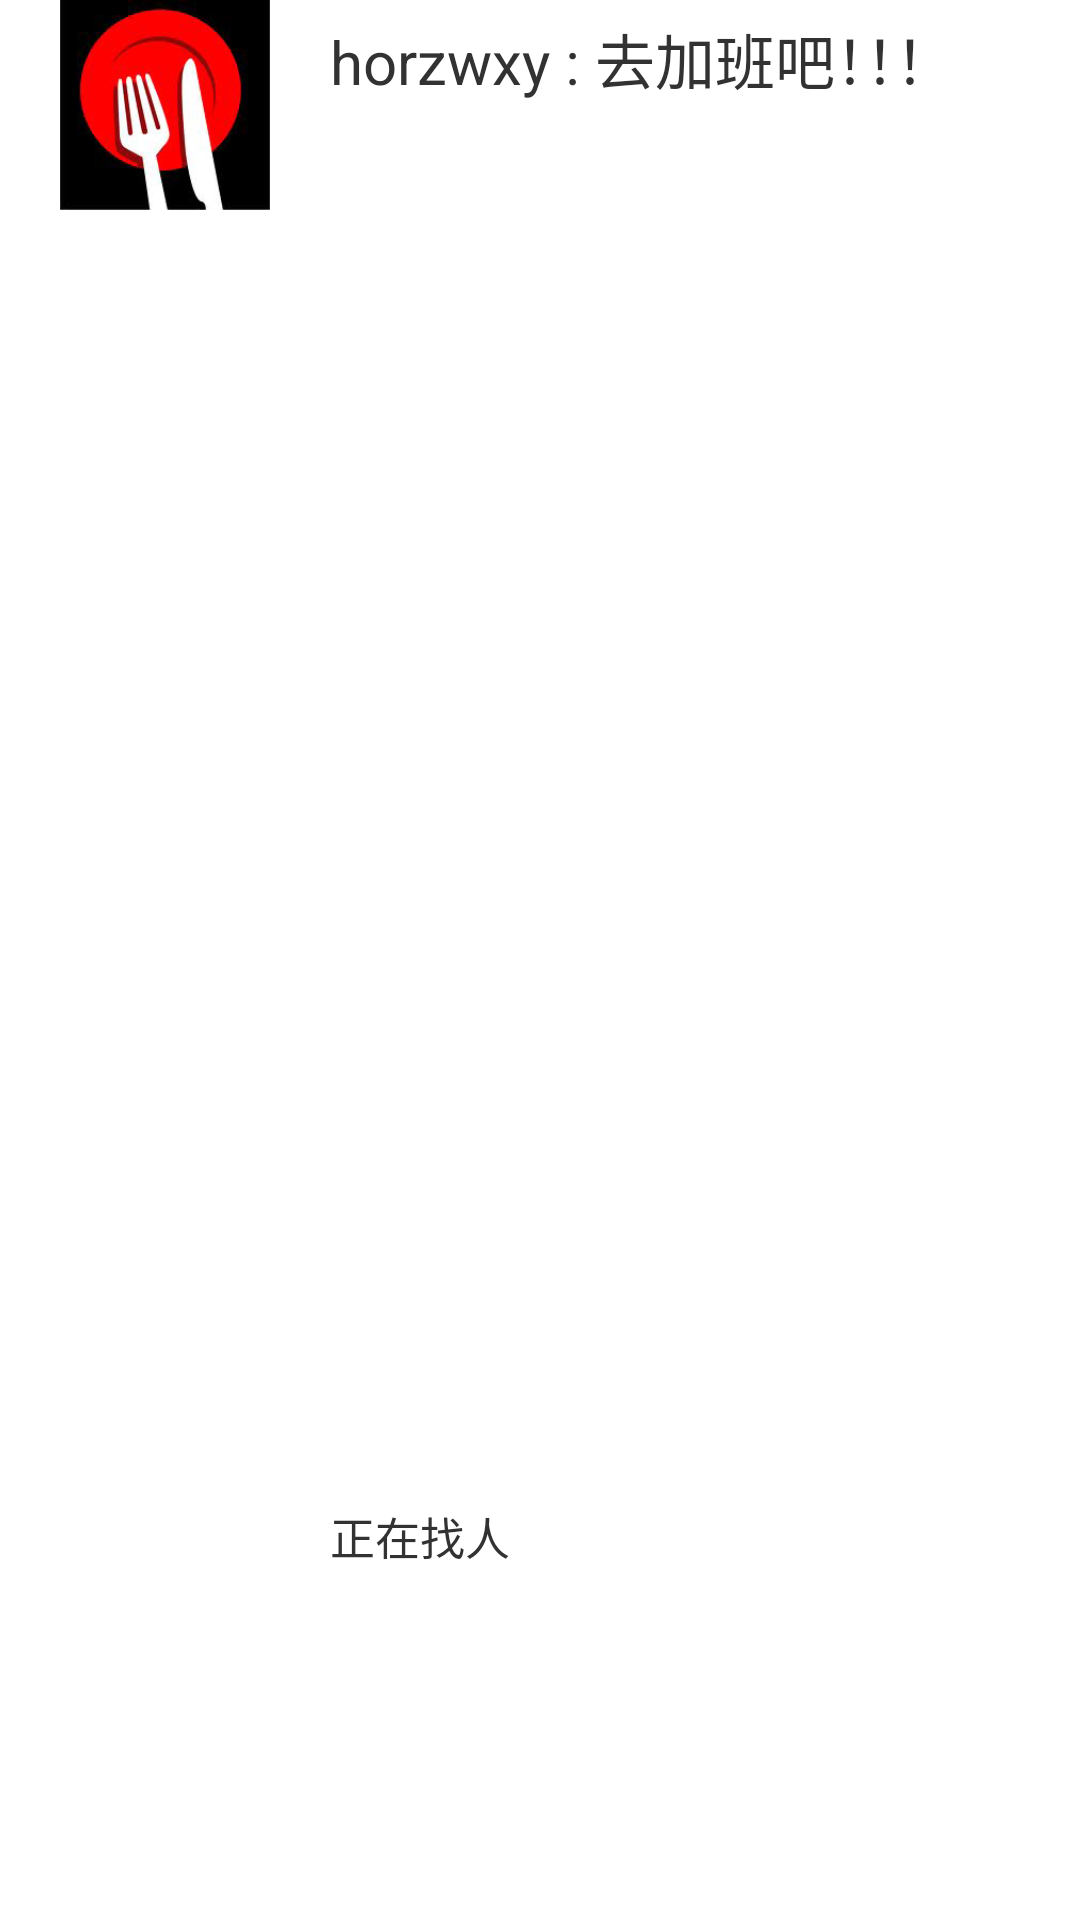

Produce the Android XML layout that renders to this screen, including the resource entries it uses.
<!-- AndroidManifest.xml: application theme AppTheme -->
<!-- res/layout/act_list_item.xml -->
<?xml version="1.0" encoding="utf-8"?>
<LinearLayout xmlns:android="http://schemas.android.com/apk/res/android"
    android:orientation="horizontal"
    android:layout_width="match_parent"
    android:layout_height="@dimen/act_list_item_height">

    <LinearLayout
        android:orientation="vertical"
        android:gravity="center_horizontal"
        android:layout_height="match_parent"
        android:layout_width="wrap_content">

        <ImageView
            android:id="@+id/type_logo"
            android:src="@drawable/dining"
            android:layout_marginLeft="20dp"
            android:layout_marginRight="20dp"
            android:layout_height="@dimen/act_list_image_size"
            android:layout_width="@dimen/act_list_image_size" />

        <TextView
            android:id="@+id/type_name"
            android:layout_height="wrap_content"
            android:layout_width="wrap_content"
            android:textSize="@dimen/act_list_other_text_size" />

    </LinearLayout>

    <LinearLayout
        android:orientation="vertical"
        android:gravity="left"
        android:layout_height="match_parent"
        android:layout_width="match_parent">

        <LinearLayout
            android:layout_weight="0.8"
            android:paddingTop="5dp"
            android:orientation="horizontal"
            android:layout_height="wrap_content"
            android:layout_width="match_parent">

            <TextView
                android:id="@+id/origin_name"
                android:text="horzwxy"
                android:textSize="@dimen/act_list_origin_name_size"
                android:layout_height="wrap_content"
                android:layout_width="wrap_content" />

            <TextView
                android:text=" : "
                android:textSize="@dimen/act_list_origin_name_size"
                android:layout_height="wrap_content"
                android:layout_width="wrap_content" />

            <TextView
                android:id="@+id/hd_name"
                android:text="去加班吧！！！"
                android:textSize="@dimen/act_list_origin_name_size"
                android:layout_height="wrap_content"
                android:layout_width="wrap_content" />

            </LinearLayout>

        <TextView
            android:layout_weight="0.2"
            android:id="@+id/status"
            android:textSize="@dimen/act_list_other_text_size"
            android:layout_height="wrap_content"
            android:layout_width="wrap_content"
            android:text="正在找人" />


    </LinearLayout>

</LinearLayout>
<!-- resources referenced by this layout -->
<resources>
  <dimen name="act_list_image_size">70dp</dimen>
  <dimen name="act_list_item_height">100dp</dimen>
  <dimen name="act_list_origin_name_size">20sp</dimen>
  <dimen name="act_list_other_text_size">15sp</dimen>
  <!-- drawable dining: png bitmap (drawable, 33421 bytes) -->
  <style name="AppTheme" parent="AppBaseTheme">
          
      </style>
  <style name="AppBaseTheme" parent="android:Theme.Light">
          
      </style>
</resources>
